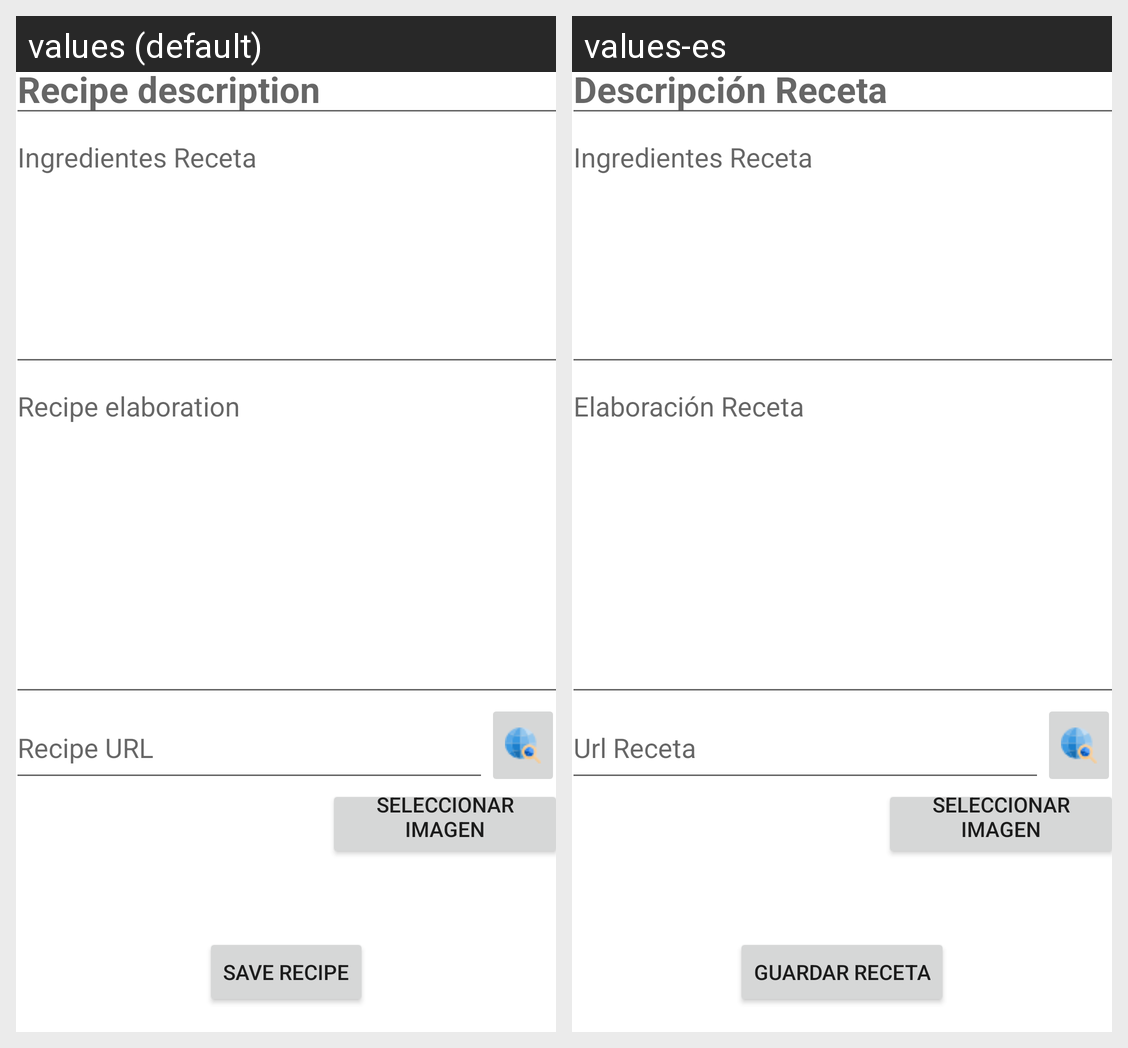

The same Android screen rendered under two of its app's locales, left to right. List the strings drawn on it with the default value and each locale's translation.
Android screen res/layout/nueva_receta.xml rendered under 2 locales, left to right: values (default), values-es. Device: Nexus 5 (rendered at 1080×1920; each locale shown at half size, 540×960, under a caption strip naming it); theme Theme.MisRecetas.
Strings drawn on this screen, with the default value and each locale's value (text and hints the layout hard-codes, and strings that could not be matched under every locale, appear in the picture but are not listed):

descripcio_n_receta
  values: Recipe description
  values-es: Descripción Receta

ingredientes
  values: Ingredientes Receta
  values-es: Ingredientes Receta

elaboracion_receta
  values: Recipe elaboration
  values-es: Elaboración Receta

url_receta
  values: Recipe URL
  values-es: Url Receta

sel_Imagen
  values: Seleccionar Imagen
  values-es: Seleccionar Imagen

guardar_receta
  values: Save Recipe
  values-es: Guardar Receta
